7-way image classification set "PBC_balanced_notebook" from GitHub (AslihanINAN/PBCNet-SE-MBConv); label vocabulary: basophil, eosinophil, erythroblast, lymphocyte, monocyte, neutrophil, platelet.

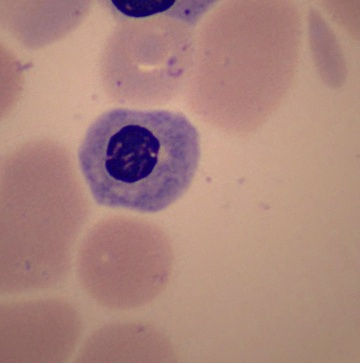
Label: erythroblast

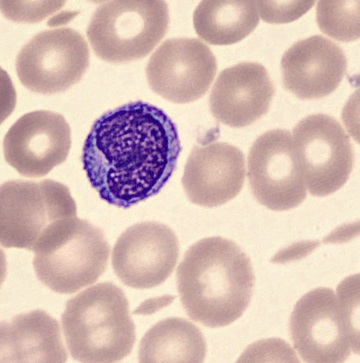
Label: monocyte

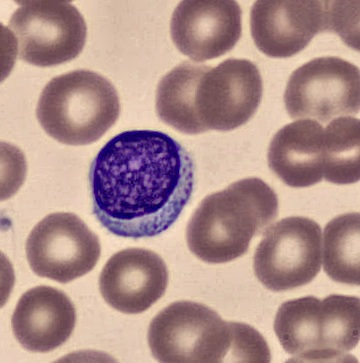
Label: lymphocyte

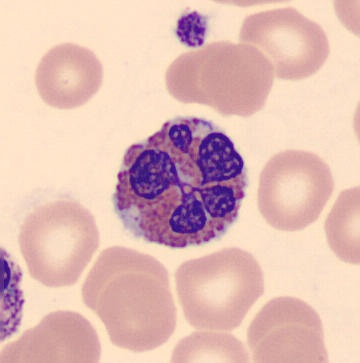
Label: eosinophil

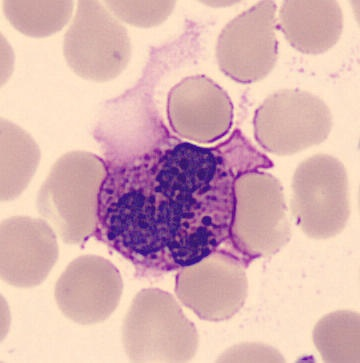
Label: basophil

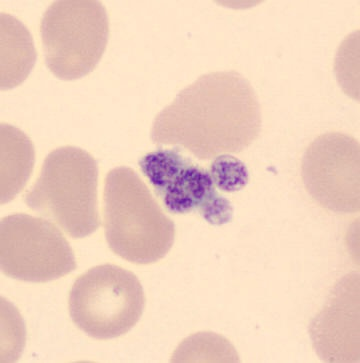
Label: platelet
